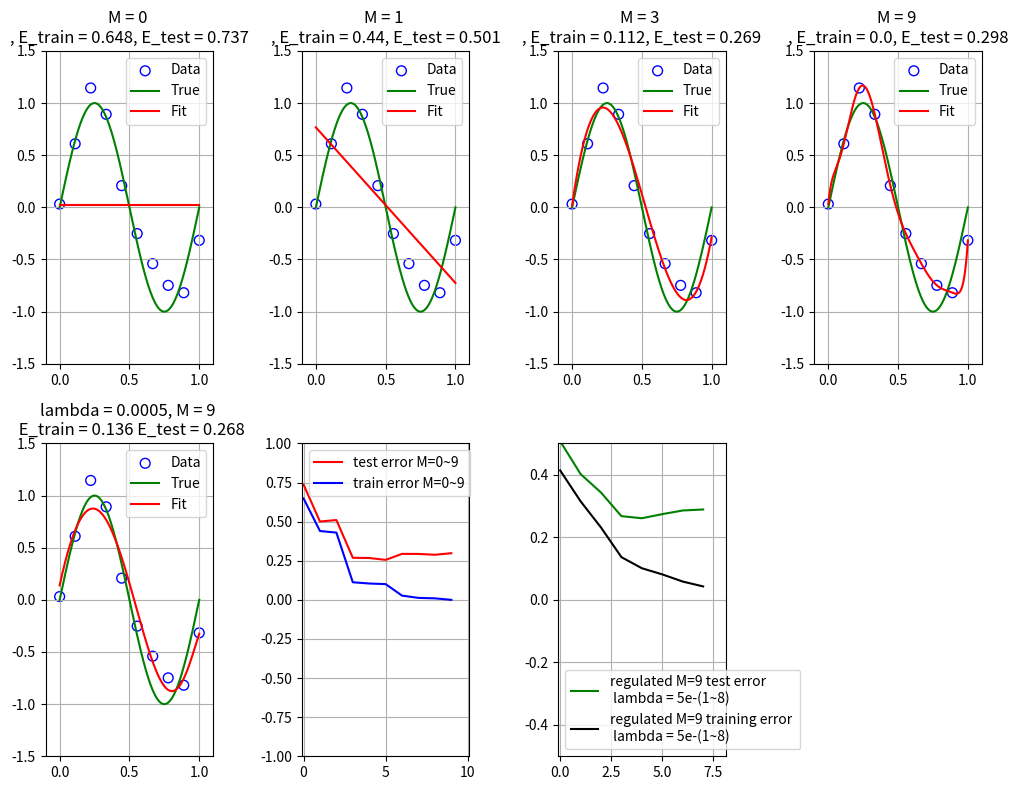

The script that saved this image:
import numpy as np
import matplotlib.pyplot as plt
from numpy.polynomial import Polynomial

# generating data

N = 10
#number of samples for model training
N_test = 100
#number of samples for calculationg test error

rng1 = np.random.default_rng(0)
rng2 = np.random.default_rng(1)
#random number generator reset

x = np.linspace(0,1,N)
#training data -> 10 uniformly spaced points on [0,1]
x_test = np.linspace(0,1,N_test)
#test data -> 100 uniformly spaced points on [0,1] 

noise = rng1.normal(loc=0, scale=0.25, size=N)
#10 noise samples for training data following N(0,0.25^2)
noise_test = rng2.normal(loc=0,scale=0.25,size=N_test)
#100 noise samples for test data following N(0,0.25^2)

t = np.sin(2*np.pi*(x)) + noise
#generating 10 training target 
t_test = np.sin(2*(np.pi)*(x_test)) + noise_test
#generating 100 test target

# 2. basic funtions

def fit_polynomial(x,t,M) :
#returns the coefficient vector W of the best-fit M-th order polynomial

    A = np.zeros((M+1,M+1))
    T = np.zeros(M+1)
    #initialize matrix A and vector T with zeros

    for i in range(M+1):
        T[i] = np.sum((x**i)*t)
        for j in range(M+1):
            A[i,j] = np.sum(x**(i+j))
    #populate the entries of A and T

    W = np.linalg.solve(A,T)
    #solving Aw = T

    return W

def fit_polynomial_regulated(x,t,M,lam) :
#returns the coefficient vector W of the best-fit M-th order polynomial under regularization

    A = np.zeros((M+1,M+1))
    T = np.zeros(M+1)

    for i in range(M+1):
        T[i] = np.sum((x**i)*t)
        for j in range(M+1):
            A[i,j] = np.sum(x**(i+j))

    W = np.linalg.solve(A+lam*np.eye(M+1),T)

    return W

def sum_of_square_error(x,t,N,M,W) :
#returns value of RMS error

    temp = 0
    #intermediate value
    error_sum = 0
    #initialize sum of square error
        
    for j in range(N):
        for i in range(M+1):
            temp += (W[i]*(x[j]**i))
        error_sum += (temp - t[j])**2
        temp = 0
                
    error = np.sqrt(error_sum/N)

    return error

#3.illustrates plot

M_list = [0, 1, 3, 9]
x_curve = np.linspace(0,1,1000)
y_true = np.sin(2*np.pi*(x_curve))

fig, axes = plt.subplots(nrows=2, ncols=4, figsize=(10, 8))

axes_flat = axes.flat
#simplify iteraion by flating axes

for M, ax in zip(M_list, axes_flat):
    
    W = fit_polynomial(x, t, M)
    e_test = sum_of_square_error(x_test,t_test,N_test,M,W)
    e_train = sum_of_square_error(x,t,N,M,W)

    y_curve = np.zeros_like(x_curve)
    for i in range(M + 1):
        y_curve += W[i] * (x_curve ** i)
    #generating fit curve
        
    ax.scatter(x, t, facecolor='none', edgecolor='blue', s=50, label='Data')
    #points data(feature & target)
    
    ax.plot(x_curve, y_true, color='green', label='True')
    #true curve

    ax.plot(x_curve, y_curve, color='red', label=f'Fit')
    #fit curve

    ax.set_title(f"M = {M} \n, E_train = {round(e_train,3)}, E_test = {round(e_test,3)}")
    #title

    ax.set_xlim(-0.1, 1.1)
    ax.set_ylim(-1.5, 1.5)
    #area of drawing

    ax.legend()
    ax.grid(True)

#drawing fit polynomial
W = fit_polynomial_regulated(x, t, 9 , 0.0005)
e_test = sum_of_square_error(x_test,t_test,N_test,9,W)
e_train = sum_of_square_error(x,t,N,9,W)

y_curve = np.zeros_like(x_curve)
for i in range(10):
    y_curve += W[i] * (x_curve ** i)

axes_flat[4].scatter(x, t, facecolor='none', edgecolor='blue', s=50, label='Data')
axes_flat[4].plot(x_curve, y_true, color='green', label='True')
axes_flat[4].plot(x_curve, y_curve, color='red', label=f'Fit')
    
axes_flat[4].set_title(f"lambda = 0.0005, M = 9 \n E_train = {round(e_train,3)} E_test = {round(e_test,3)}")
axes_flat[4].set_xlim(-0.1, 1.1)
axes_flat[4].set_ylim(-1.5, 1.5)
axes_flat[4].legend()
axes_flat[4].grid(True)

#
M_all = np.arange(10)
#order of polynomial
lam_all = [0.5 , 0.05 , 0.005 , 0.0005, 0.00005, 0.000005 , 0.0000005, 0.00000005]
#regularizaion strength
e1 = np.zeros(10)
#test error
e2 = np.zeros(10)
#training error
e_regulated1 = np.zeros(8)
#test error under regularization
e_regulated2 = np.zeros(8)
#training error under regularization

for element in M_all :
    W = fit_polynomial(x, t, element)
    e1[element] = sum_of_square_error(x_test,t_test,N_test,element,W)
    e2[element] = sum_of_square_error(x,t,N,element,W)
#error versus order M

for i in range(8) :
    W = fit_polynomial_regulated(x,t,9,lam_all[i])
    e_regulated1[i] = sum_of_square_error(x_test,t_test,N_test,9,W)
    e_regulated2[i] = sum_of_square_error(x,t,N,9,W)
#error vesus regulariztion strength 

axes_flat[5].plot(np.arange(len(e1)), e1, color='red', label='test error M=0~9')
axes_flat[5].plot(np.arange(len(e2)), e2, color='blue', label='train error M=0~9')
axes_flat[6].plot(np.arange(len(e_regulated1)), e_regulated1, color='green', label='regulated M=9 test error \n lambda = 5e-(1~8)')
axes_flat[6].plot(np.arange(len(e_regulated2)), e_regulated2, color='black', label='regulated M=9 training error \n lambda = 5e-(1~8)')

axes_flat[5].set_xlim(-0.1, 10.1)
axes_flat[5].set_ylim(-1, 1)
axes_flat[6].set_xlim(-0.1, 8.1)
axes_flat[6].set_ylim(-0.5, 0.5)

axes_flat[5].legend()
axes_flat[6].legend()
axes_flat[5].grid(True)
axes_flat[6].grid(True)

axes_flat[7].axis('off')
#hide unused flat

plt.tight_layout()
plt.show()

#책의 예시를 그대로 적용하면 소수점이 너무 작아서 인식하지 못하는 문제가 생김 => 오버피팅이 재현되지 않는다.
#내 아이디어 => 구간 크기를 몇배로 늘리면 소수점이 인식될 것이다.
#여전히 문제가 생김 -> 오직 데이터의 분산을 조정할 때 오버피팅이 관찰됨 -> 분산을 조절하자.
#분산과 구간 스케일을 함께 조절하면 그대로 -> 데이터 사이즈는 조절해보지 않았다.
#M을 41로 해보고 나서야 오버피팅이 재현되었다. -> M=9는 오버피팅을 재현하기에 너무 낮은 수치였다.
#의심 : 오버핏을 직관적으로 판단하고 있는 것 아닐까? 오버핏해보이지 않지만 실제로 오버핏할수도? -> 예측오차 도입하자.
#예측오차가 M=1 < M=3 로 나타난다. 왜? -> W_0의 값이 계속 더해진다. -> 1~M으로 더하기 -> 반박됨
#원인 : rms의 구조적 결함, t_test과의 차이가 다항함수를 출력하는 반복문안에 들어가서 계속 마이너스되는 구조 -> 해결
#M=9일 때 rms가 더 높게 나타남. 극적인 차이는 아니지만 더 크다는게 핵심.
#정규화항 도입 -> 기존 식을 homogeneous eq로 보고, 정규화항을 포함하여 편미분한 식은 nonhomogeneous eq로 보고 정규화항 없는 식 재활용
# -> A+lamI=T를 푼다.
#규제항 도입 -> 오버피팅 개선 + 기존 최적이라 알려진 M=3보다 성능 좋음 -> 자유도 높이고 규제항 도입하는게
#규제항 없이 자유도만 통제하는 것보다 나을 수 있다.
#영어 공부 겸 주석 영어로 직접 추가
